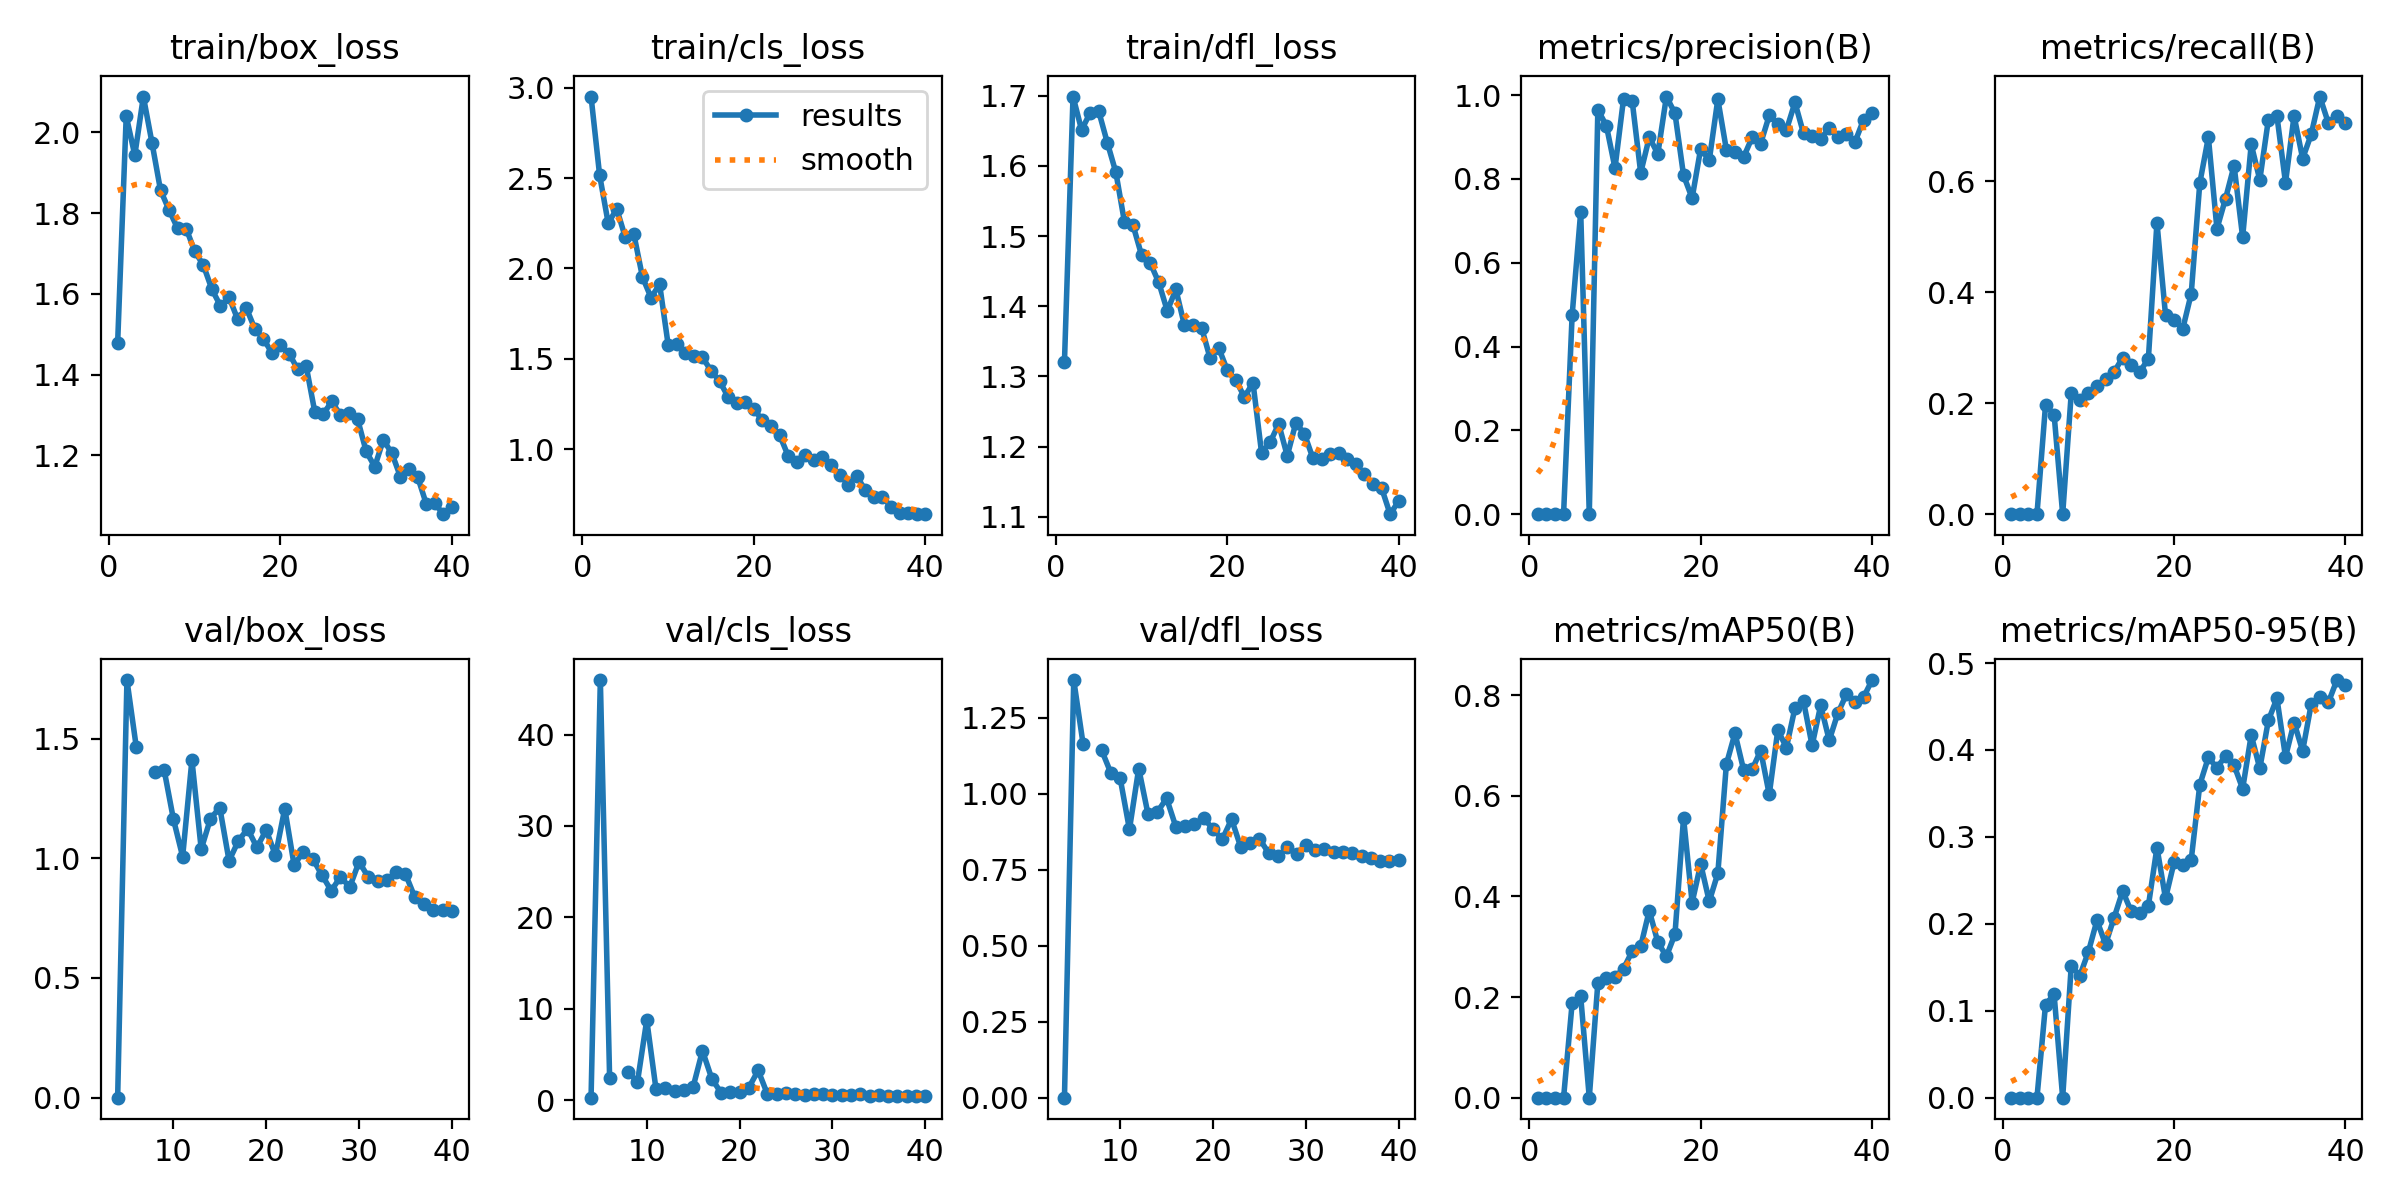

Source data for this figure (header and first rows):
epoch, time, train/box_loss, train/cls_loss, train/dfl_loss, metrics/precision(B), metrics/recall(B), metrics/mAP50(B), metrics/mAP50-95(B), val/box_loss, val/cls_loss, val/dfl_loss, lr/pg0, lr/pg1, lr/pg2
1, 235.8, 1.479, 2.951, 1.321, 0, 0, 0, 0, nan, nan, nan, 0.00065, 0.00065, 0.00065
2, 451.9, 2.04, 2.516, 1.699, 0, 0, 0, 0, nan, nan, nan, 0.001284, 0.001284, 0.001284
3, 655.2, 1.943, 2.251, 1.651, 0, 0, 0, 0, nan, nan, nan, 0.001885, 0.001885, 0.001885
4, 810.6, 2.088, 2.329, 1.676, 0, 0, 0, 0, 0, 0.2643, 0, 0.001852, 0.001852, 0.001852
5, 977.6, 1.975, 2.172, 1.678, 0.4746, 0.197, 0.1876, 0.1071, 1.745, 45.97, 1.373, 0.001802, 0.001802, 0.001802
6, 1130, 1.857, 2.188, 1.633, 0.7216, 0.1795, 0.201, 0.1188, 1.467, 2.376, 1.165, 0.001752, 0.001752, 0.001752
7, 1284, 1.807, 1.952, 1.591, 0, 0, 0, 0, nan, nan, nan, 0.001703, 0.001703, 0.001703
8, 1452, 1.762, 1.839, 1.52, 0.9649, 0.218, 0.2279, 0.1519, 1.361, 3.042, 1.143, 0.001654, 0.001654, 0.001654
9, 1611, 1.761, 1.912, 1.516, 0.9266, 0.2051, 0.2381, 0.1403, 1.37, 1.992, 1.068, 0.001604, 0.001604, 0.001604
10, 1767, 1.705, 1.576, 1.473, 0.8257, 0.218, 0.2397, 0.1677, 1.165, 8.76, 1.05, 0.001554, 0.001554, 0.001554
11, 1921, 1.671, 1.583, 1.462, 0.9913, 0.2308, 0.2564, 0.2039, 1.007, 1.159, 0.8824, 0.001505, 0.001505, 0.001505
12, 2093, 1.611, 1.53, 1.434, 0.9869, 0.2436, 0.2909, 0.1764, 1.411, 1.288, 1.082, 0.001455, 0.001455, 0.001455
13, 2263, 1.57, 1.515, 1.393, 0.8145, 0.2564, 0.3006, 0.2071, 1.038, 1.038, 0.9324, 0.001406, 0.001406, 0.001406
14, 2446, 1.591, 1.508, 1.424, 0.8989, 0.2821, 0.3715, 0.2377, 1.166, 1.156, 0.9393, 0.001357, 0.001357, 0.001357
15, 2618, 1.537, 1.434, 1.373, 0.8599, 0.2692, 0.3088, 0.2142, 1.212, 1.466, 0.9843, 0.001307, 0.001307, 0.001307
16, 2791, 1.566, 1.376, 1.373, 0.9964, 0.2564, 0.2808, 0.212, 0.9896, 5.405, 0.8908, 0.001257, 0.001257, 0.001257
17, 2969, 1.514, 1.289, 1.37, 0.9562, 0.2802, 0.325, 0.2207, 1.073, 2.355, 0.8947, 0.001208, 0.001208, 0.001208
18, 3148, 1.489, 1.253, 1.326, 0.8085, 0.5256, 0.5559, 0.2878, 1.123, 0.7965, 0.8988, 0.001159, 0.001159, 0.001159
19, 3322, 1.454, 1.262, 1.341, 0.754, 0.359, 0.3876, 0.2293, 1.046, 0.8331, 0.9192, 0.001109, 0.001109, 0.001109
20, 3504, 1.474, 1.221, 1.309, 0.8722, 0.3502, 0.4642, 0.2708, 1.118, 0.8468, 0.8832, 0.001059, 0.001059, 0.001059
21, 3671, 1.452, 1.16, 1.295, 0.8443, 0.3333, 0.39, 0.2681, 1.012, 1.376, 0.8494, 0.00101, 0.00101, 0.00101
22, 3841, 1.414, 1.126, 1.271, 0.99, 0.3974, 0.4456, 0.2737, 1.208, 3.246, 0.9158, 0.0009605, 0.0009605, 0.0009605
23, 4002, 1.421, 1.078, 1.291, 0.8693, 0.5968, 0.6627, 0.36, 0.9729, 0.6392, 0.8229, 0.000911, 0.000911, 0.000911
24, 4165, 1.308, 0.9626, 1.191, 0.864, 0.6795, 0.7239, 0.3914, 1.026, 0.6877, 0.8376, 0.0008615, 0.0008615, 0.0008615
25, 4332, 1.303, 0.9301, 1.206, 0.8514, 0.5143, 0.6519, 0.3795, 0.9986, 0.7266, 0.851, 0.000812, 0.000812, 0.000812
26, 4492, 1.334, 0.9691, 1.232, 0.8987, 0.5686, 0.652, 0.3931, 0.9303, 0.6956, 0.8045, 0.0007625, 0.0007625, 0.0007625
27, 4658, 1.299, 0.9408, 1.187, 0.8843, 0.6282, 0.6896, 0.3824, 0.8648, 0.5692, 0.7942, 0.000713, 0.000713, 0.000713
28, 4818, 1.304, 0.9548, 1.234, 0.9512, 0.4994, 0.6024, 0.3554, 0.922, 0.6438, 0.8231, 0.0006635, 0.0006635, 0.0006635
29, 4993, 1.29, 0.9118, 1.218, 0.9314, 0.6667, 0.7305, 0.4171, 0.8798, 0.6145, 0.8029, 0.000614, 0.000614, 0.000614
30, 5161, 1.21, 0.8586, 1.183, 0.9164, 0.6026, 0.6955, 0.3787, 0.9855, 0.5858, 0.8303, 0.0005645, 0.0005645, 0.0005645
31, 5376, 1.172, 0.8033, 1.183, 0.9823, 0.7109, 0.7743, 0.4339, 0.9211, 0.5128, 0.815, 0.000515, 0.000515, 0.000515
32, 5535, 1.238, 0.8529, 1.19, 0.9083, 0.7179, 0.7873, 0.4594, 0.9065, 0.5477, 0.817, 0.0004655, 0.0004655, 0.0004655
33, 5705, 1.205, 0.7712, 1.192, 0.9031, 0.5975, 0.6998, 0.392, 0.9089, 0.6217, 0.8063, 0.000416, 0.000416, 0.000416
34, 5874, 1.147, 0.7329, 1.183, 0.8951, 0.7179, 0.7793, 0.4316, 0.9419, 0.5015, 0.8078, 0.0003665, 0.0003665, 0.0003665
35, 6057, 1.165, 0.7354, 1.175, 0.9211, 0.641, 0.71, 0.3989, 0.9346, 0.5656, 0.804, 0.000317, 0.000317, 0.000317
36, 6215, 1.147, 0.6819, 1.161, 0.899, 0.6845, 0.7635, 0.4527, 0.8379, 0.486, 0.7952, 0.0002675, 0.0002675, 0.0002675
37, 6391, 1.081, 0.647, 1.146, 0.9073, 0.7528, 0.8012, 0.4605, 0.8084, 0.4622, 0.7892, 0.000218, 0.000218, 0.000218
38, 6579, 1.082, 0.6475, 1.141, 0.8876, 0.7051, 0.7854, 0.4547, 0.7856, 0.4812, 0.7788, 0.0001685, 0.0001685, 0.0001685
39, 6753, 1.055, 0.6437, 1.104, 0.9408, 0.7179, 0.7955, 0.4804, 0.7859, 0.4642, 0.7785, 0.000119, 0.000119, 0.000119
40, 6910, 1.071, 0.64, 1.123, 0.9567, 0.7051, 0.8297, 0.4742, 0.7804, 0.472, 0.7813, 6.95e-05, 6.95e-05, 6.95e-05
